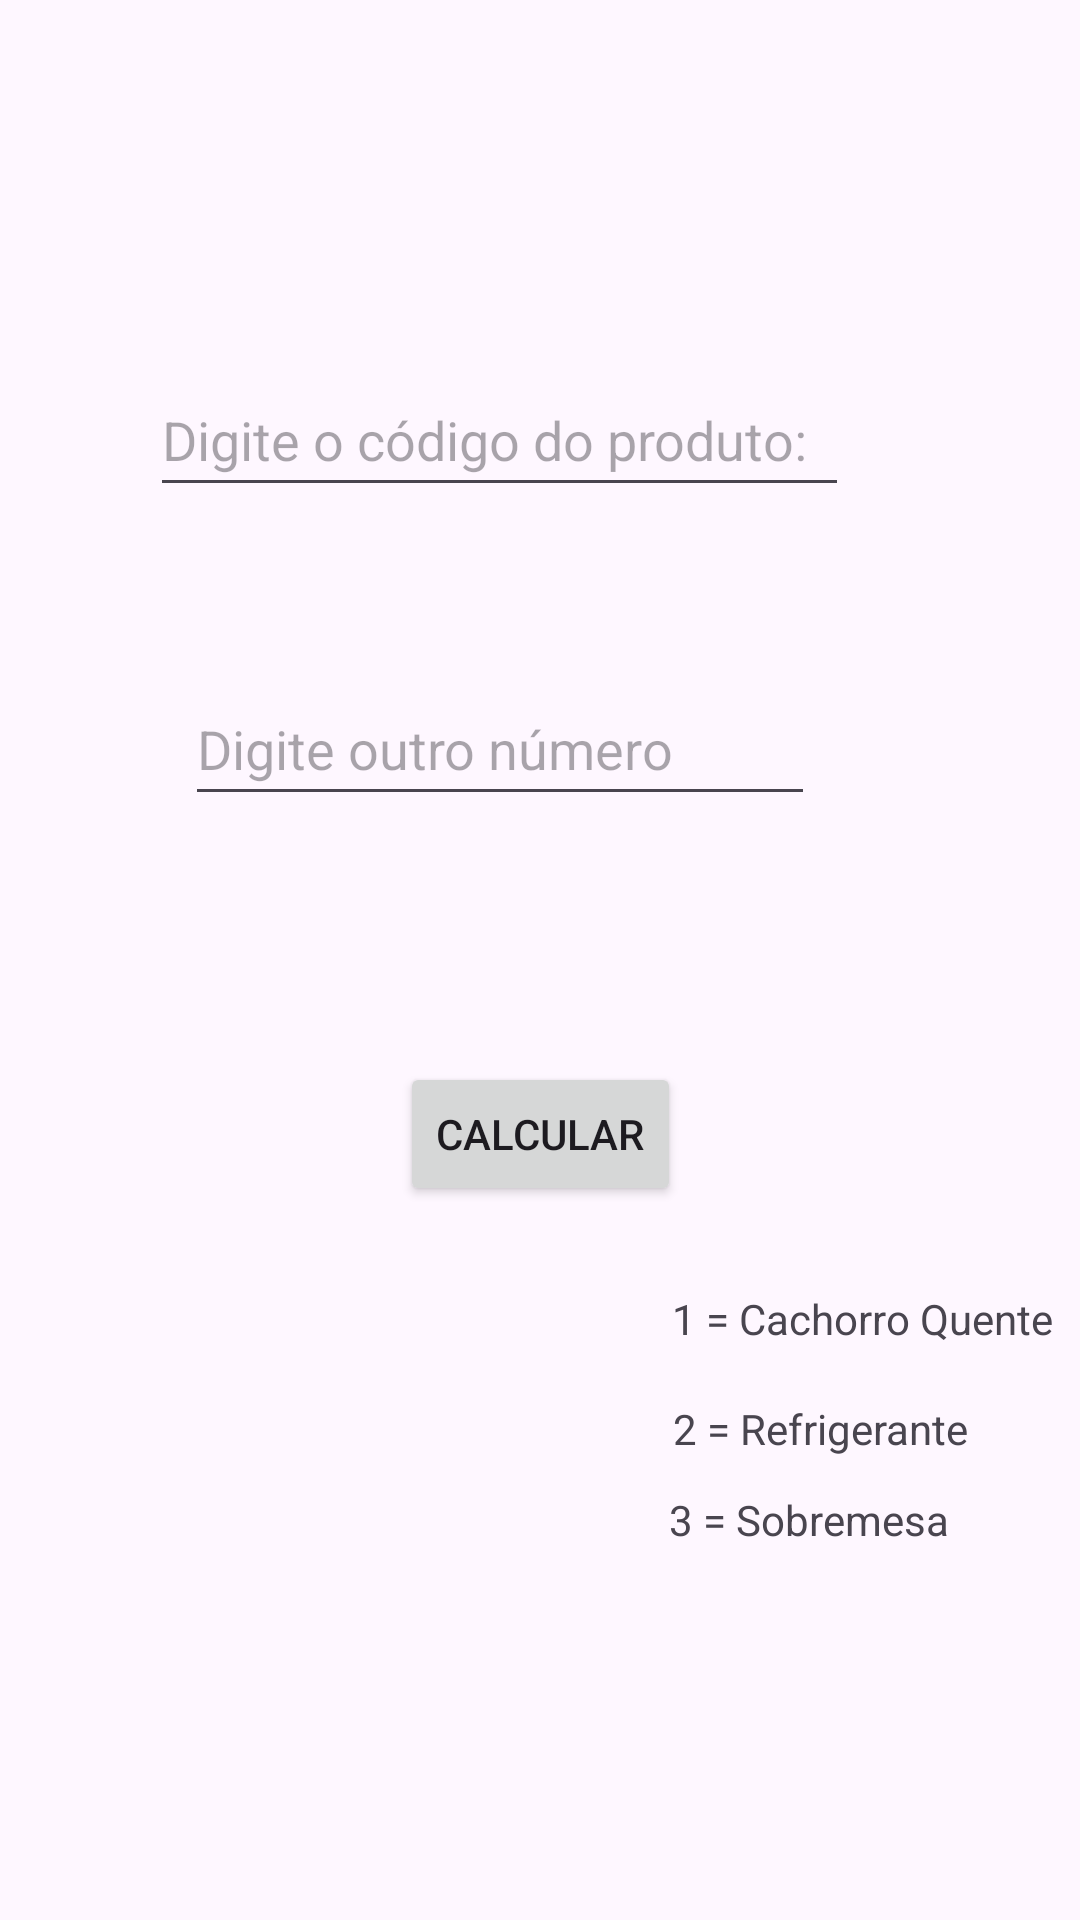

Layout XML and referenced resources for this Android screen:
<!-- AndroidManifest.xml: application theme Theme.ExercícioFixação -->
<!-- res/layout/activity_main3.xml -->
<?xml version="1.0" encoding="utf-8"?>
<androidx.constraintlayout.widget.ConstraintLayout xmlns:android="http://schemas.android.com/apk/res/android"
    xmlns:app="http://schemas.android.com/apk/res-auto"
    xmlns:tools="http://schemas.android.com/tools"
    android:layout_width="match_parent"
    android:layout_height="match_parent"
    tools:context=".MainActivity3">

    <TextView
        android:id="@+id/textView3"
        android:layout_width="208dp"
        android:layout_height="54dp"
        android:layout_marginStart="87dp"
        android:layout_marginTop="54dp"
        android:layout_marginEnd="116dp"
        android:layout_marginBottom="71dp"
        app:layout_constraintBottom_toTopOf="@+id/btncalcular2"
        app:layout_constraintEnd_toEndOf="parent"
        app:layout_constraintStart_toStartOf="parent"
        app:layout_constraintTop_toBottomOf="@+id/editTextText4" />

    <Button
        android:id="@+id/btncalcular2"
        android:layout_width="wrap_content"
        android:layout_height="wrap_content"
        android:layout_marginStart="155dp"
        android:layout_marginEnd="155dp"
        android:layout_marginBottom="238dp"
        android:onClick="Cardapio"
        android:text="@string/calcular2"
        app:layout_constraintBottom_toBottomOf="parent"
        app:layout_constraintEnd_toEndOf="parent"
        app:layout_constraintStart_toStartOf="parent" />

    <EditText
        android:id="@+id/editTextText3"
        android:layout_width="233dp"
        android:layout_height="48dp"
        android:layout_marginStart="87dp"
        android:layout_marginTop="121dp"
        android:layout_marginEnd="114dp"
        android:autofillHints=""
        android:ems="10"
        android:hint="@string/hintProduto"
        android:inputType="text"
        android:text="@string/digite_o_c_digo_do_produto"
        app:layout_constraintEnd_toEndOf="parent"
        app:layout_constraintStart_toStartOf="parent"
        app:layout_constraintTop_toTopOf="parent"
        tools:ignore="LabelFor,TextSizeCheck" />

    <EditText
        android:id="@+id/editTextText4"
        android:layout_width="wrap_content"
        android:layout_height="wrap_content"
        android:layout_marginStart="87dp"
        android:layout_marginTop="55dp"
        android:layout_marginEnd="114dp"
        android:autofillHints=""
        android:ems="10"
        android:hint="@string/digite_outro_n_mero"
        android:inputType="text"
        android:minHeight="48dp"
        android:text="@string/digite_quantidade"
        app:layout_constraintEnd_toEndOf="parent"
        app:layout_constraintStart_toStartOf="parent"
        app:layout_constraintTop_toBottomOf="@+id/editTextText3"
        tools:ignore="LabelFor" />

    <TextView
        android:id="@+id/textView4"
        android:layout_width="wrap_content"
        android:layout_height="wrap_content"
        android:layout_marginStart="249dp"
        android:layout_marginTop="28dp"
        android:layout_marginEnd="34dp"
        android:text="@string/_1_cachorro_quente"
        app:layout_constraintEnd_toEndOf="parent"
        app:layout_constraintStart_toStartOf="parent"
        app:layout_constraintTop_toBottomOf="@+id/btncalcular2" />

    <TextView
        android:id="@+id/textView2"
        android:layout_width="wrap_content"
        android:layout_height="wrap_content"
        android:layout_marginStart="249dp"
        android:layout_marginTop="17dp"
        android:layout_marginEnd="62dp"
        android:layout_marginBottom="11dp"
        android:text="@string/_2_refrigerante"
        app:layout_constraintBottom_toTopOf="@+id/textView6"
        app:layout_constraintEnd_toEndOf="parent"
        app:layout_constraintStart_toStartOf="parent"
        app:layout_constraintTop_toBottomOf="@+id/textView4" />

    <TextView
        android:id="@+id/textView6"
        android:layout_width="wrap_content"
        android:layout_height="wrap_content"
        android:layout_marginStart="248dp"
        android:layout_marginEnd="69dp"
        android:layout_marginBottom="124dp"
        android:text="@string/_3_sobremesa"
        app:layout_constraintBottom_toBottomOf="parent"
        app:layout_constraintEnd_toEndOf="parent"
        app:layout_constraintStart_toStartOf="parent" />

</androidx.constraintlayout.widget.ConstraintLayout>
<!-- resources referenced by this layout -->
<resources>
  <string name="_1_cachorro_quente">1 = Cachorro Quente</string>
  <string name="_2_refrigerante">2 = Refrigerante</string>
  <string name="_3_sobremesa">3 = Sobremesa</string>
  <string name="calcular2">Calcular</string>
  <string name="digite_o_c_digo_do_produto" />
  <string name="digite_outro_n_mero">Digite outro número</string>
  <string name="digite_quantidade" />
  <string name="hintProduto">Digite o código do produto:</string>
  <style name="Theme.ExercícioFixação" parent="Base.Theme.ExercícioFixação" />
  <style name="Base.Theme.ExercícioFixação" parent="Theme.Material3.DayNight.NoActionBar">
          
          
      </style>
</resources>
